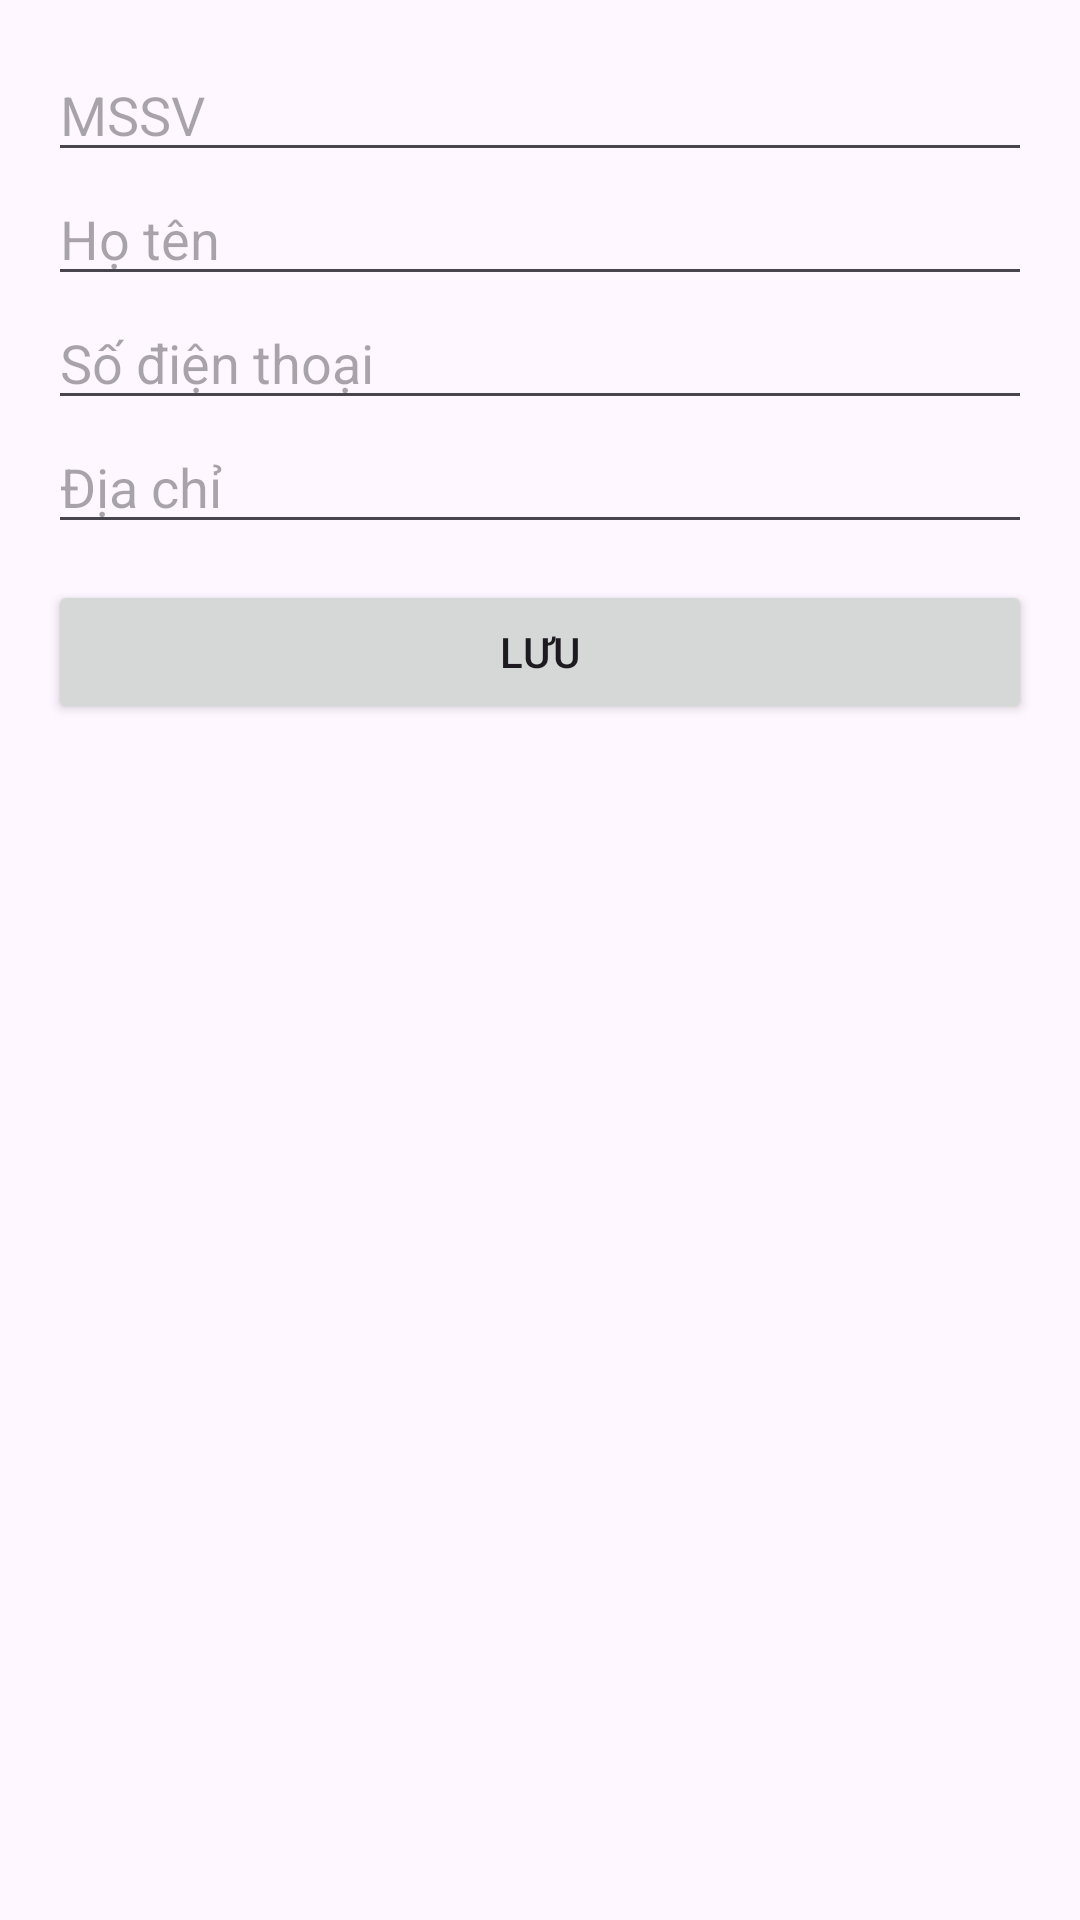

This screen was rendered from an Android layout file. Write that file and the resources it references.
<!-- AndroidManifest.xml: application theme Theme.BTAndroi1612 -->
<!-- res/layout/fragment_add_student.xml -->
<?xml version="1.0" encoding="utf-8"?>
<layout xmlns:android="http://schemas.android.com/apk/res/android">

    <data>
        <variable
            name="vm"
            type="com.example.btandroid1612.viewmodel.StudentViewModel" />
    </data>

    <ScrollView
        android:layout_width="match_parent"
        android:layout_height="match_parent">

        <LinearLayout
            android:orientation="vertical"
            android:padding="16dp"
            android:layout_width="match_parent"
            android:layout_height="wrap_content">

            <EditText
                android:id="@+id/edtMssv"
                android:hint="MSSV"
                android:layout_width="match_parent"
                android:layout_height="wrap_content"/>

            <EditText
                android:id="@+id/edtName"
                android:hint="Họ tên"
                android:layout_width="match_parent"
                android:layout_height="wrap_content"/>

            <EditText
                android:id="@+id/edtPhone"
                android:hint="Số điện thoại"
                android:inputType="phone"
                android:layout_width="match_parent"
                android:layout_height="wrap_content"/>

            <EditText
                android:id="@+id/edtAddress"
                android:hint="Địa chỉ"
                android:layout_width="match_parent"
                android:layout_height="wrap_content"/>

            <Button
                android:id="@+id/btnSave"
                android:text="Lưu"
                android:layout_width="match_parent"
                android:layout_height="wrap_content"
                android:layout_marginTop="12dp"/>

        </LinearLayout>
    </ScrollView>
</layout>
<!-- resources referenced by this layout -->
<resources>
  <style name="Theme.BTAndroi1612" parent="Base.Theme.BTAndroi1612" />
  <style name="Base.Theme.BTAndroi1612" parent="Theme.Material3.DayNight.NoActionBar">
          
          
      </style>
</resources>
